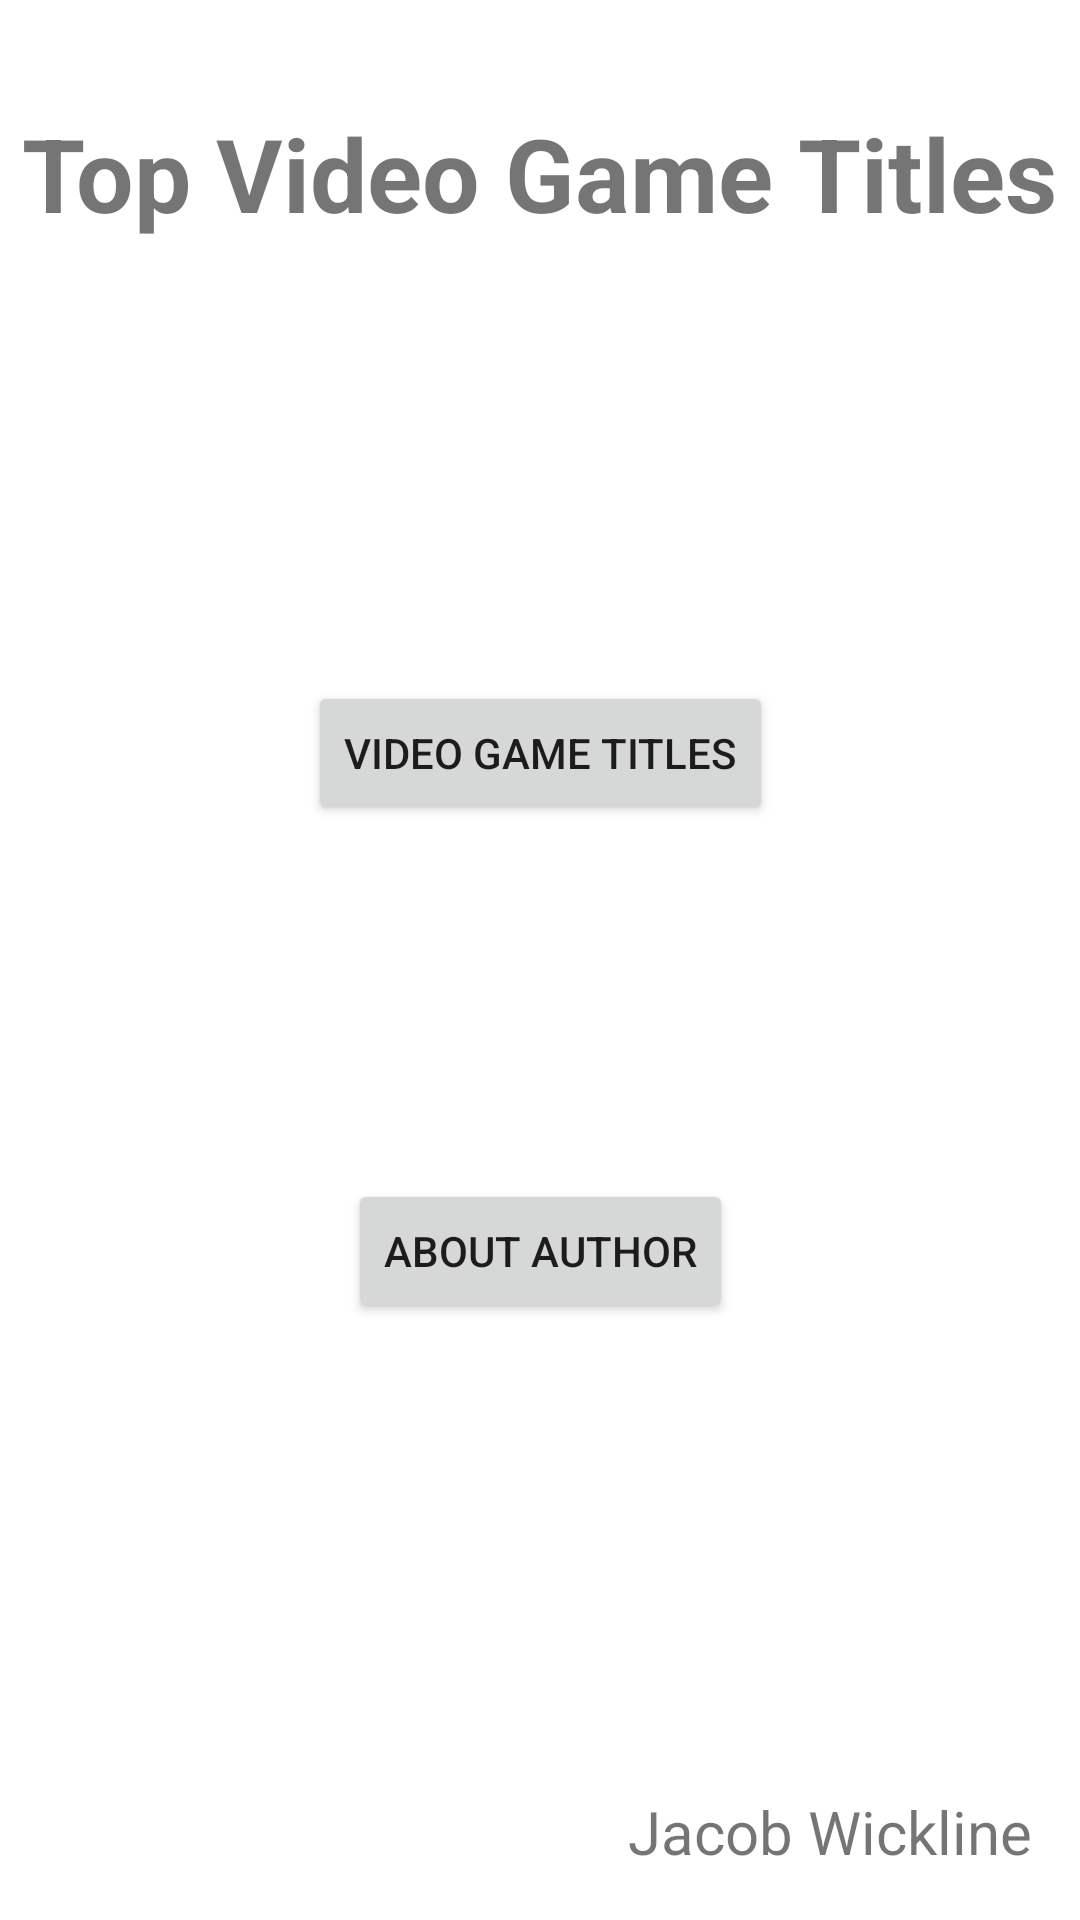

The Android layout XML behind this screen, and the referenced resources:
<!-- AndroidManifest.xml: application theme Theme.FinalProjectWickline -->
<!-- res/layout/activity_main.xml -->
<?xml version="1.0" encoding="utf-8"?>
<androidx.constraintlayout.widget.ConstraintLayout xmlns:android="http://schemas.android.com/apk/res/android"
    xmlns:app="http://schemas.android.com/apk/res-auto"
    xmlns:tools="http://schemas.android.com/tools"
    android:layout_width="match_parent"
    android:layout_height="match_parent"
    tools:context=".MainActivity">

    <TextView
        android:id="@+id/textView"
        android:layout_width="wrap_content"
        android:layout_height="wrap_content"
        android:layout_marginEnd="16dp"
        android:layout_marginBottom="16dp"
        android:text="@string/author"
        android:textSize="20sp"
        app:layout_constraintBottom_toBottomOf="parent"
        app:layout_constraintEnd_toEndOf="parent" />

    <TextView
        android:id="@+id/textView2"
        android:layout_width="wrap_content"
        android:layout_height="wrap_content"
        android:layout_marginTop="35dp"
        android:text="Top Video Game Titles"
        android:textSize="34sp"
        android:textStyle="bold"
        app:layout_constraintEnd_toEndOf="parent"
        app:layout_constraintStart_toStartOf="parent"
        app:layout_constraintTop_toTopOf="parent" />

    <Button
        android:id="@+id/button"
        android:layout_width="wrap_content"
        android:layout_height="wrap_content"
        android:layout_marginTop="118dp"
        android:onClick="openAuthor"
        android:text="About Author"
        app:layout_constraintEnd_toEndOf="parent"
        app:layout_constraintStart_toStartOf="parent"
        app:layout_constraintTop_toBottomOf="@+id/button2" />

    <Button
        android:id="@+id/button2"
        android:layout_width="wrap_content"
        android:layout_height="wrap_content"
        android:layout_marginTop="227dp"
        android:onClick="openVideoGame"
        android:text="Video Game Titles"
        app:layout_constraintEnd_toEndOf="parent"
        app:layout_constraintStart_toStartOf="parent"
        app:layout_constraintTop_toTopOf="parent" />
</androidx.constraintlayout.widget.ConstraintLayout>
<!-- resources referenced by this layout -->
<resources>
  <string name="author">Jacob Wickline</string>
  <style name="Theme.FinalProjectWickline" parent="Theme.MaterialComponents.DayNight.DarkActionBar">
          
          <item name="colorPrimary">@color/purple_500</item>
          <item name="colorPrimaryVariant">@color/purple_700</item>
          <item name="colorOnPrimary">@color/white</item>
          
          <item name="colorSecondary">@color/teal_200</item>
          <item name="colorSecondaryVariant">@color/teal_700</item>
          <item name="colorOnSecondary">@color/black</item>
          
          <item name="android:statusBarColor" tools:targetApi="l">?attr/colorPrimaryVariant</item>
          
      </style>
  <!-- not gathered from this repository: default colours our renderer supplied (Android Studio template values) -->
  <color name="purple_500">#FF6200EE</color>
  <color name="purple_700">#FF3700B3</color>
  <color name="teal_200">#FF03DAC5</color>
  <color name="teal_700">#FF018786</color>
  <color name="black">#FF000000</color>
  <color name="white">#FFFFFFFF</color>
</resources>
